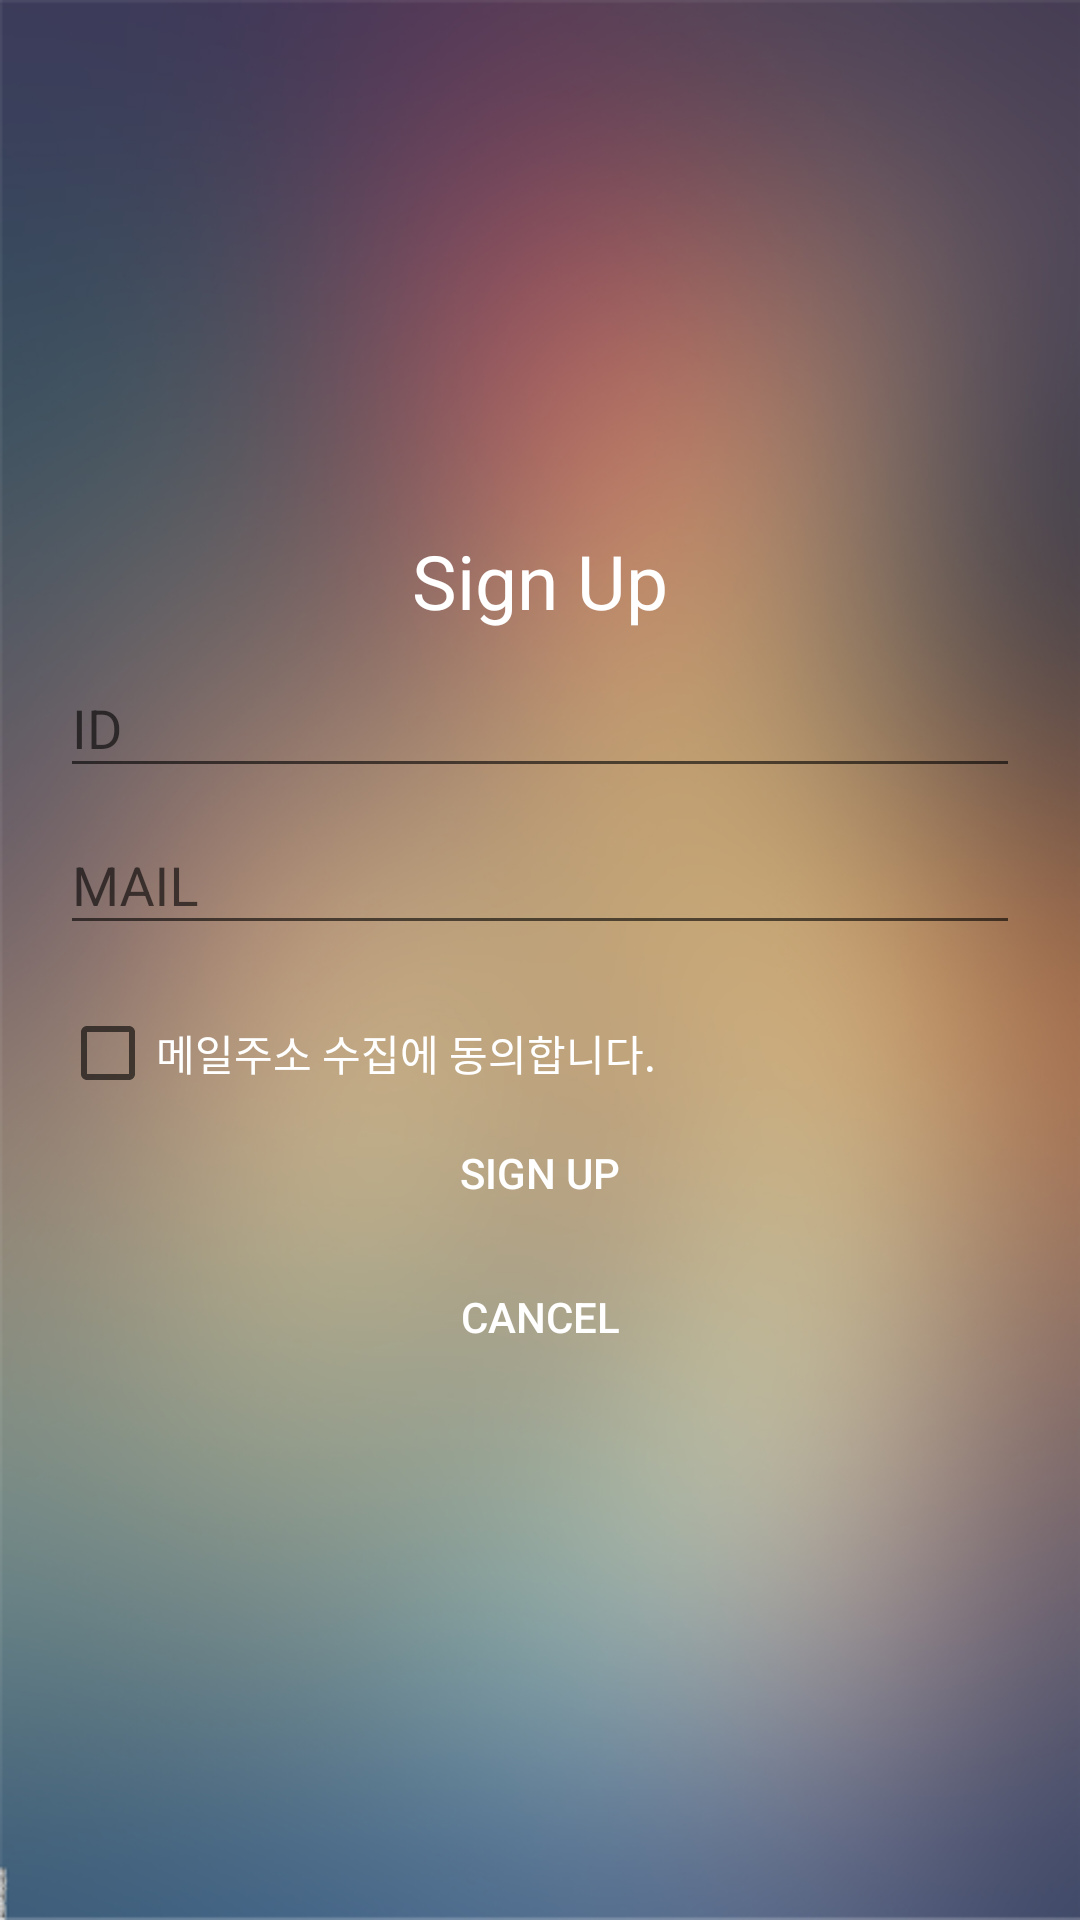

Layout XML and referenced resources for this Android screen:
<!-- AndroidManifest.xml: application theme AppTheme -->
<!-- res/layout/activity_register.xml -->
<?xml version="1.0" encoding="utf-8"?>
<FrameLayout xmlns:android="http://schemas.android.com/apk/res/android"
    android:layout_width="match_parent" android:layout_height="match_parent"
    android:background="@drawable/bg"
    android:orientation="vertical"
    android:focusable="true"
    android:focusableInTouchMode="true"
    >

    <ScrollView
        android:layout_width="match_parent"
        android:layout_height="wrap_content"
        android:id="@+id/scrollView2"
        android:layout_gravity="center" >

        <LinearLayout
            android:orientation="vertical"
            android:layout_width="match_parent"
            android:layout_height="wrap_content"
            android:layout_gravity="center">

            <TextView
                android:layout_width="wrap_content"
                android:layout_height="wrap_content"
                android:text="Sign Up"
                android:id="@+id/textView2"
                android:layout_gravity="center_horizontal"
                android:textColor="@color/white"
                android:textSize="@dimen/mainText" />

            <android.support.design.widget.TextInputLayout
                android:layout_width="match_parent"
                android:layout_height="wrap_content"
                >
            <EditText
                android:layout_width="match_parent"
                android:layout_height="wrap_content"
                android:id="@+id/idText"
                android:layout_gravity="center_horizontal"
                android:textColor="@color/white"
                android:textColorHint="@color/white"
                android:hint="ID"
                android:layout_marginLeft="20dp"
                android:layout_marginTop="20dp"
                android:layout_marginRight="20dp"
                android:singleLine="true" />
            </android.support.design.widget.TextInputLayout>

            <android.support.design.widget.TextInputLayout
                android:layout_width="match_parent"
                android:layout_height="wrap_content"
                >
            <EditText
                android:layout_width="match_parent"
                android:layout_height="wrap_content"
                android:id="@+id/mailText"
                android:layout_gravity="center_horizontal"
                android:layout_margin="20dp"
                android:textColor="@color/white"
                android:textColorHint="@color/white"
                android:hint="MAIL"
                android:singleLine="true" />
</android.support.design.widget.TextInputLayout>
            <CheckBox
                android:layout_width="match_parent"
                android:layout_height="wrap_content"
                android:text="메일주소 수집에 동의합니다."
                android:id="@+id/checkBox"
                android:layout_marginLeft="20dp"
                android:layout_marginRight="20dp"
                android:textColor="@color/white" />

            <android.support.v7.widget.AppCompatButton
                style="@style/Widget.AppCompat.Button.Borderless"
                android:layout_width="match_parent"
                android:layout_height="wrap_content"
                android:text="Sign Up"
                android:id="@+id/ok"
                android:layout_gravity="center_horizontal"
                android:textColor="@color/white" />

            <android.support.v7.widget.AppCompatButton
                style="@style/Widget.AppCompat.Button.Borderless"
                android:layout_width="match_parent"
                android:layout_height="wrap_content"
                android:text="Cancel"
                android:id="@+id/no"
                android:layout_gravity="center_horizontal"
                android:textColor="@color/white" />
        </LinearLayout>
    </ScrollView>
</FrameLayout>
<!-- resources referenced by this layout -->
<resources>
  <color name="white">#FFFFFF</color>
  <dimen name="mainText">25dp</dimen>
  <!-- drawable bg: png bitmap (drawable, 202240 bytes) -->
  <style name="AppTheme" parent="Base.Theme.AppCompat.Light.DarkActionBar">
          
          <item name="colorPrimary">@color/colorPrimary</item>
          <item name="colorPrimaryDark">@color/colorPrimaryDark</item>
          <item name="colorAccent">@color/colorAccent</item>
      </style>
  <color name="colorPrimary">#333333</color>
  <color name="colorPrimaryDark">#222222</color>
  <color name="colorAccent">#555555</color>
</resources>
